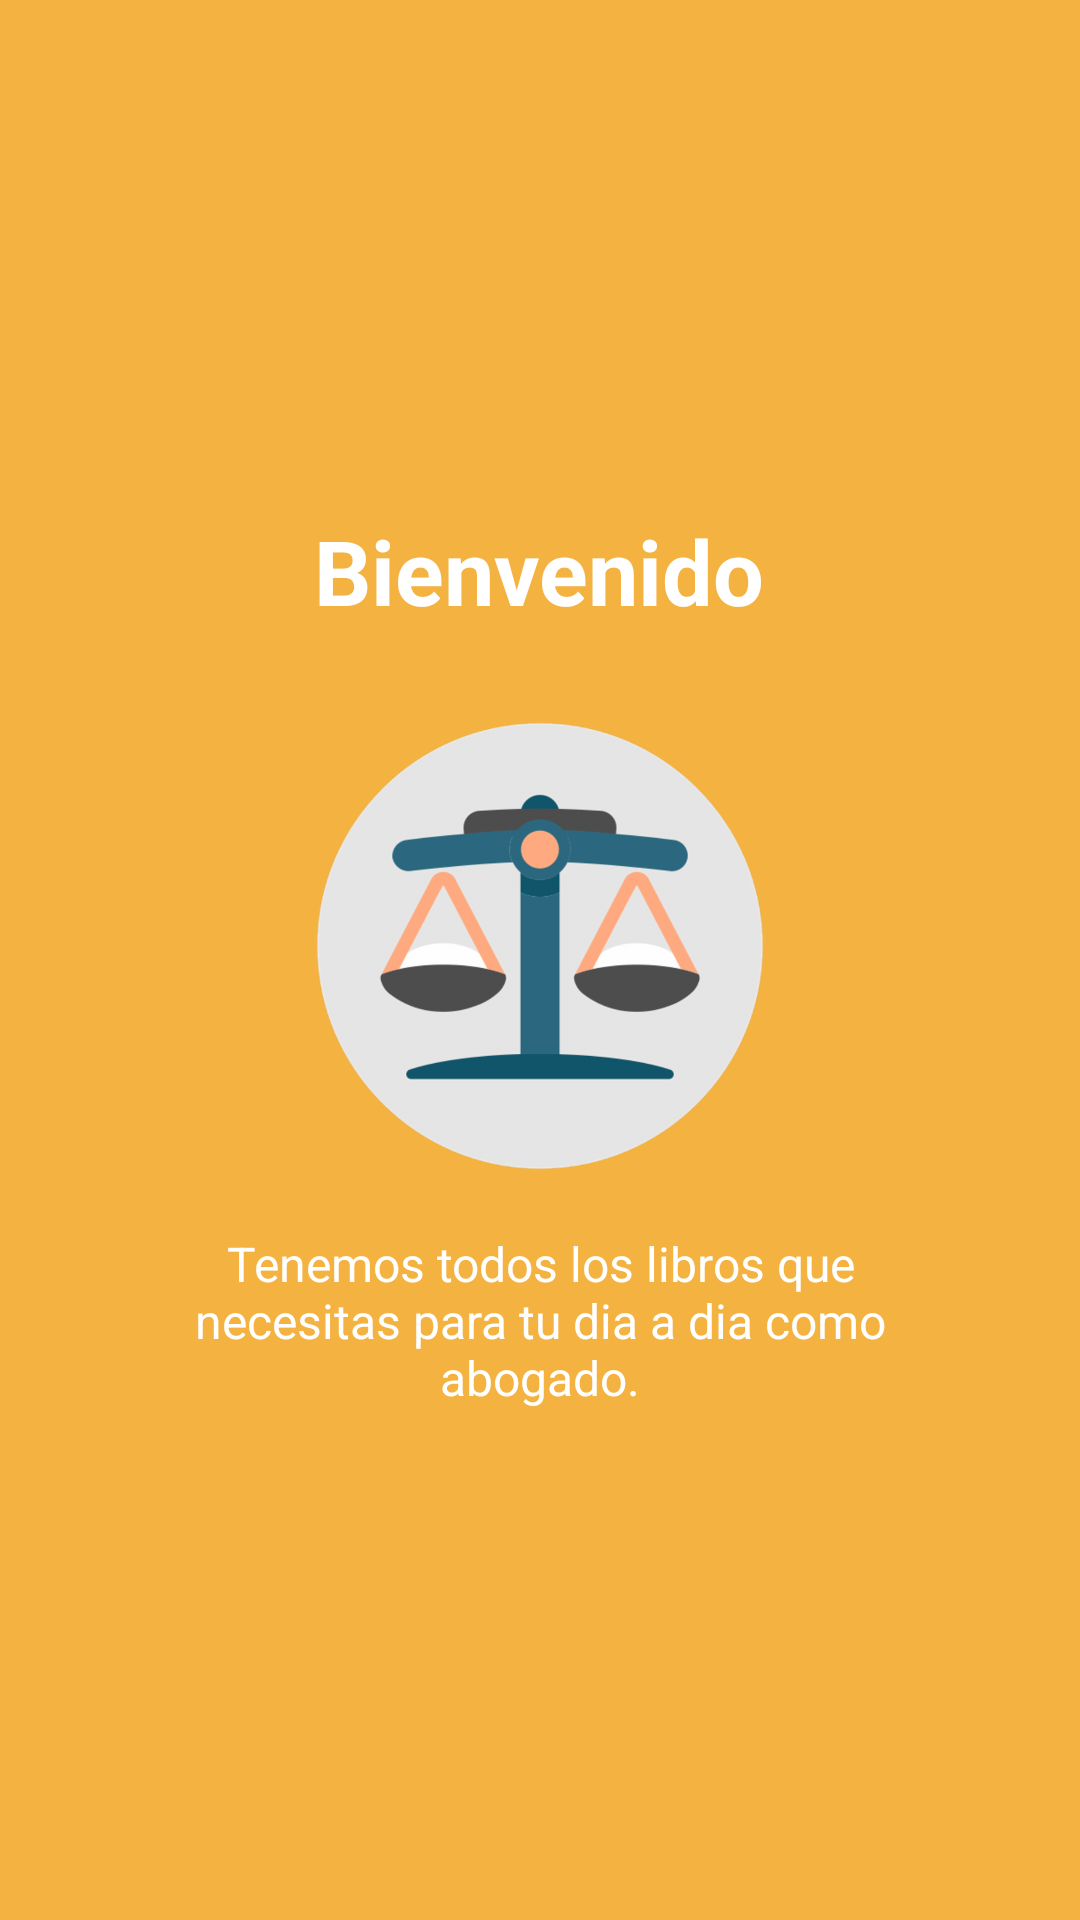

Reconstruct the res/layout file that produces this screen, plus the resources it refers to.
<!-- AndroidManifest.xml: application theme AppTheme -->
<!-- res/layout/bienvenida.xml -->
<?xml version="1.0" encoding="utf-8"?>
<RelativeLayout
    xmlns:android="http://schemas.android.com/apk/res/android"
    android:layout_width="match_parent"
    android:layout_height="match_parent"
    android:background="@color/bg_slider_screen1">

   <LinearLayout
       android:layout_width="wrap_content"
       android:layout_height="wrap_content"
       android:layout_centerInParent="true"
       android:gravity="center_horizontal"
       android:orientation="vertical">

       <TextView
           android:layout_width="wrap_content"
           android:layout_height="wrap_content"
           android:text="@string/slide_1_title"
           android:textColor="@android:color/white"
           android:layout_marginBottom="@dimen/slide_title"
           android:textSize="@dimen/slide_title"
           android:textStyle="bold"/>

       <ImageView
           android:layout_width="@dimen/img_width_height"
           android:layout_height="@dimen/img_width_height"
           android:src="@drawable/welcome"
           />

       <TextView
           android:layout_width="wrap_content"
           android:layout_height="wrap_content"
           android:layout_marginTop="20dp"
           android:paddingLeft="@dimen/desc_padding"
           android:paddingRight="@dimen/desc_padding"
           android:text="@string/slide_1_desc"
           android:textAlignment="center"
           android:textColor="@android:color/white"
           android:textSize="@dimen/slide_desc"/>

   </LinearLayout>
</RelativeLayout>
<!-- resources referenced by this layout -->
<resources>
  <color name="bg_slider_screen1">#f4b241</color>
  <dimen name="desc_padding">40dp</dimen>
  <dimen name="img_width_height">150dp</dimen>
  <dimen name="slide_desc">16dp</dimen>
  <dimen name="slide_title">30dp</dimen>
  <!-- drawable welcome: png bitmap (drawable-hdpi, 31780 bytes) -->
  <string name="slide_1_desc">Tenemos todos los libros que necesitas para tu dia a dia como abogado.</string>
  <string name="slide_1_title">Bienvenido</string>
  <style name="AppTheme" parent="Theme.AppCompat.Light.DarkActionBar">
          
          <item name="colorPrimary">@color/colorPrimary</item>
          <item name="colorPrimaryDark">@color/colorPrimaryDark</item>
          <item name="colorAccent">@color/colorAccent</item>
          <item name="windowActionBar">false</item>
          <item name="windowNoTitle">true</item>
      </style>
  <color name="colorPrimary">#008577</color>
  <color name="colorPrimaryDark">#00574B</color>
  <color name="colorAccent">#D81B60</color>
</resources>
